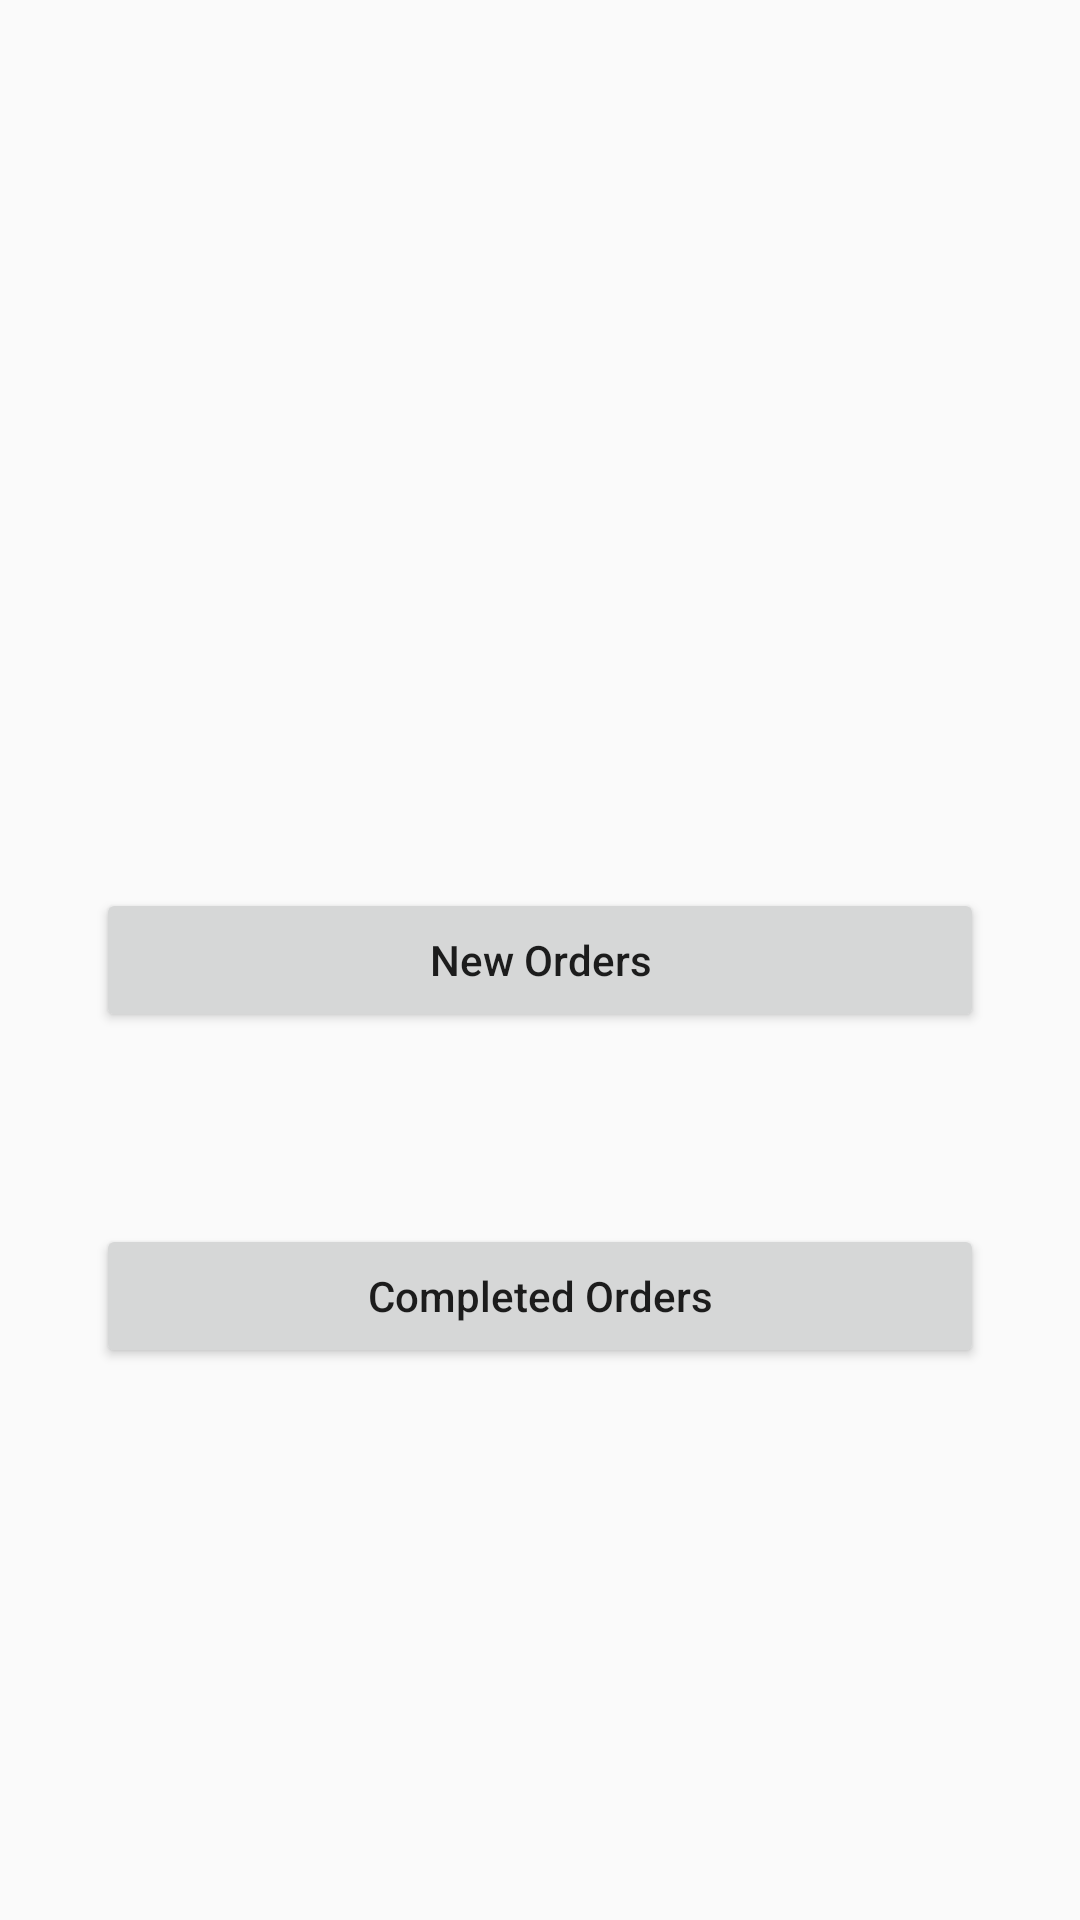

Write the Android layout XML for this screen, with the resource values it uses.
<!-- AndroidManifest.xml: application theme AppTheme -->
<!-- res/layout/activity_main.xml -->
<?xml version="1.0" encoding="utf-8"?>
<RelativeLayout xmlns:android="http://schemas.android.com/apk/res/android"
    xmlns:app="http://schemas.android.com/apk/res-auto"
    xmlns:tools="http://schemas.android.com/tools"
    android:layout_width="match_parent"
    android:layout_height="match_parent"
    tools:context=".MainActivity">

    <Button
        android:id="@+id/orders"
        android:layout_width="match_parent"
        android:layout_height="wrap_content"
        android:layout_centerInParent="true"
        android:layout_marginLeft="32dp"
        android:layout_marginRight="32dp"
        android:gravity="center"
        android:layout_marginBottom="32dp"
        android:text="New Orders"
        android:textAllCaps="false" />

    <Button
        android:id="@+id/completed_orders"
        android:layout_width="match_parent"
        android:layout_height="wrap_content"
       android:layout_below="@id/orders"
        android:layout_marginLeft="32dp"
        android:layout_marginTop="32dp"
        android:layout_marginRight="32dp"
        android:gravity="center"
        android:text="Completed Orders"
        android:textAllCaps="false" />

</RelativeLayout>
<!-- resources referenced by this layout -->
<resources>
  <style name="AppTheme" parent="Theme.AppCompat.Light.NoActionBar">
          
          <item name="colorPrimary">@color/colorPrimary</item>
          <item name="colorPrimaryDark">@color/colorPrimaryDark</item>
          <item name="colorAccent">@color/colorAccent</item>
  
      </style>
  <color name="colorPrimary">#b2263c</color>
  <color name="colorPrimaryDark">#AB192D</color>
  <color name="colorAccent">#777676</color>
</resources>
